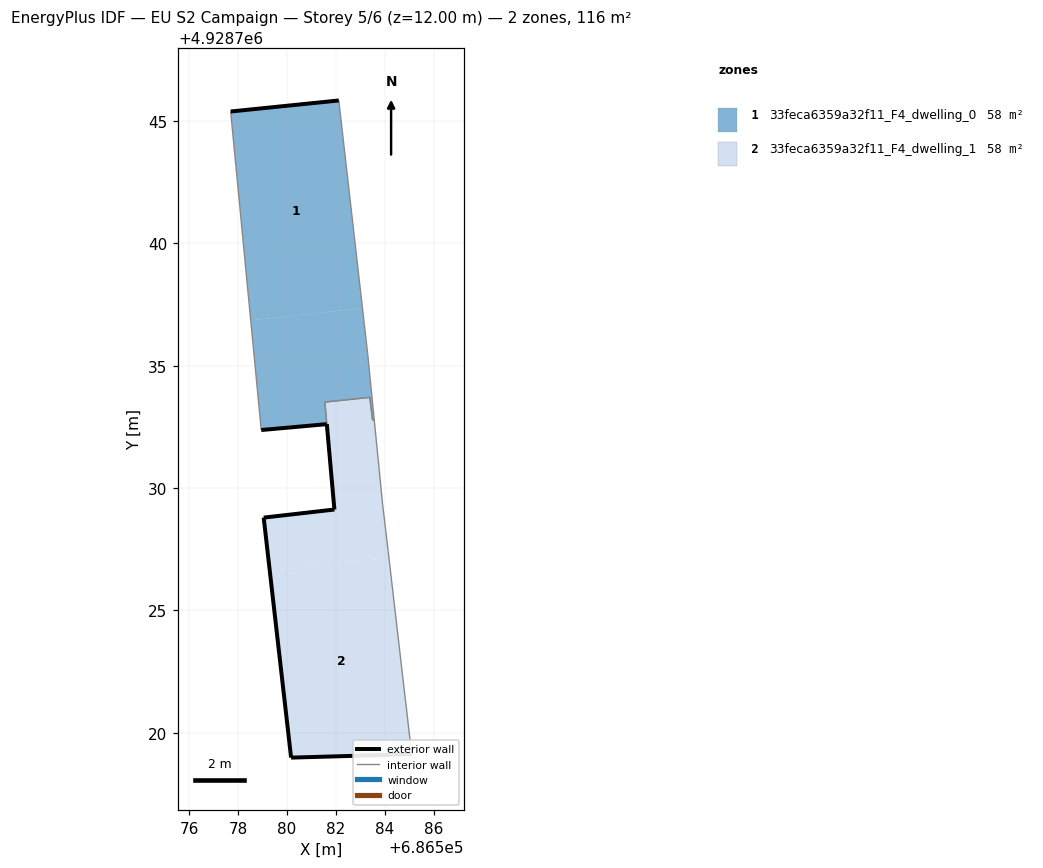
=== STOREY PLAN SPEC (per zone: floor XY polygon, exterior-wall plan segments, windows/doors) ===
zone 1: 33feca6359a32f11_F4_dwelling_0  (58.0 m²)
  floor: (686583.09, 4928737.36) (686582.12, 4928745.84) (686577.70, 4928745.39) (686578.52, 4928736.86)
  floor: (686583.50, 4928732.78) (686583.57, 4928732.78) (686583.30, 4928735.49) (686583.09, 4928737.36) (686578.52, 4928736.86) (686578.95, 4928732.38) (686581.61, 4928732.61) (686581.63, 4928732.62) (686581.55, 4928733.52) (686583.39, 4928733.71)
  exterior wall: (686581.63, 4928732.62) – (686581.61, 4928732.61)  [0.0 m]
  exterior wall: (686581.61, 4928732.61) – (686578.95, 4928732.38)  [2.7 m]
  exterior wall: (686577.70, 4928745.39) – (686582.12, 4928745.84)  [4.4 m]
  interior walls: 7
zone 2: 33feca6359a32f11_F4_dwelling_1  (58.0 m²)
  floor: (686584.17, 4928727.15) (686584.14, 4928727.40) (686583.91, 4928729.34) (686583.57, 4928732.78) (686583.50, 4928732.78) (686583.39, 4928733.71) (686581.55, 4928733.52) (686581.94, 4928729.12) (686579.05, 4928728.79) (686579.30, 4928726.62)
  floor: (686585.10, 4928719.12) (686584.17, 4928727.15) (686579.30, 4928726.62) (686580.17, 4928718.99)
  exterior wall: (686585.10, 4928719.12) – (686580.17, 4928718.99)  [4.9 m]
  exterior wall: (686580.17, 4928718.99) – (686579.05, 4928728.79)  [9.9 m]
  exterior wall: (686579.05, 4928728.79) – (686581.94, 4928729.12)  [2.9 m]
  exterior wall: (686581.94, 4928729.12) – (686581.63, 4928732.62)  [3.5 m]
  interior walls: 7

=== DERIVED (storey summary) ===
Building: EU S2 Campaign
Storey: 5 of 6  (floor level z = 12.00 m)
Storey gross floor area: 116.0 m²
Zones on this storey: 2
  - 33feca6359a32f11_F4_dwelling_0: floor 58.0 m²; exterior wall 7.1 m (21.4 m²); WWR 0.0%
  - 33feca6359a32f11_F4_dwelling_1: floor 58.0 m²; exterior wall 21.2 m (63.7 m²); WWR 0.0%
Zone adjacency (shared interzone walls):
  - 33feca6359a32f11_F4_dwelling_0 ↔ 33feca6359a32f11_F4_dwelling_1